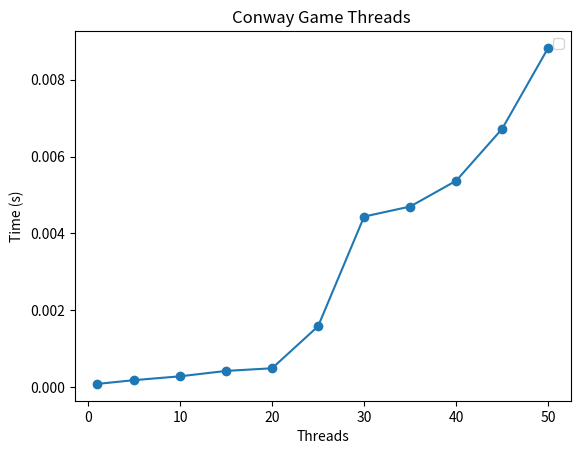

Reproduce this figure in Python.
import matplotlib.pyplot as plt

x = [1,5,10,15,20,25,30,35,40,45,50]
y = [0.000091,0.000189,0.000289,0.000429,0.000498,0.00159,0.00444,0.00470,0.00537,0.00672,0.008822]

plt.plot(x, y, '-o')

plt.xlabel('Threads')
plt.ylabel('Time (s)')
plt.title('Conway Game Threads ')
plt.legend()

plt.show()